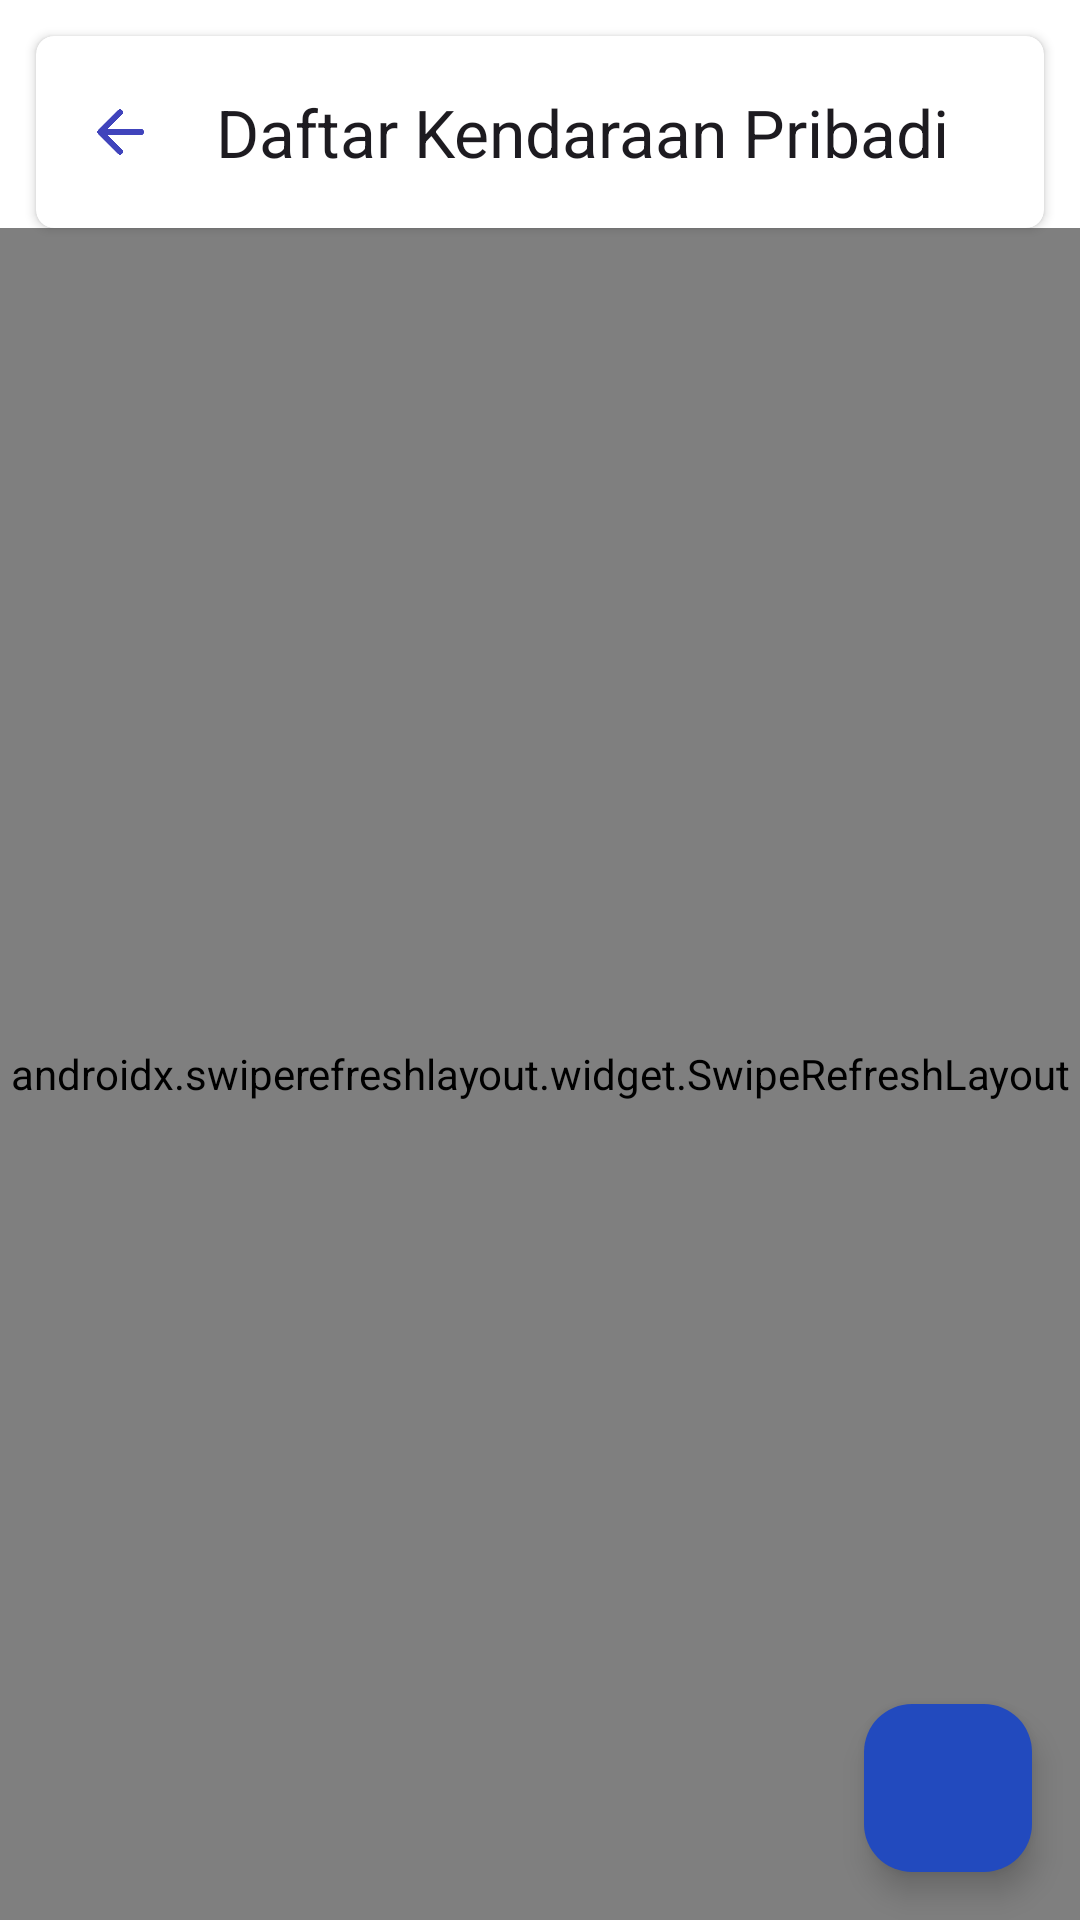

Android layout source for this screen:
<!-- AndroidManifest.xml: activity theme Theme.TrafficSense.Splash -->
<!-- res/layout/activity_vehicle.xml -->
<?xml version="1.0" encoding="utf-8"?>
<androidx.constraintlayout.widget.ConstraintLayout xmlns:android="http://schemas.android.com/apk/res/android"
    xmlns:app="http://schemas.android.com/apk/res-auto"
    xmlns:tools="http://schemas.android.com/tools"
    android:layout_width="match_parent"
    android:layout_height="match_parent"
    android:background="@color/white"
    tools:context=".ui.carpool.vehicle.VehicleActivity">

    <androidx.cardview.widget.CardView
        android:id="@+id/layout_toolbar"
        android:layout_width="match_parent"
        android:layout_height="wrap_content"
        android:layout_margin="12dp"
        android:elevation="4dp"
        app:cardCornerRadius="6dp"
        app:layout_constraintTop_toTopOf="parent">

        <androidx.appcompat.widget.Toolbar
            android:id="@+id/toolbar"
            android:layout_width="match_parent"
            android:layout_height="wrap_content"
            app:navigationIcon="@drawable/ic_back"
            app:title="Daftar Kendaraan Pribadi" />

    </androidx.cardview.widget.CardView>

    <androidx.swiperefreshlayout.widget.SwipeRefreshLayout
        android:id="@+id/swipe_refresh_layout"
        android:layout_width="match_parent"
        android:layout_height="0dp"
        app:layout_constraintBottom_toBottomOf="parent"
        app:layout_constraintTop_toBottomOf="@id/layout_toolbar">

        <ScrollView
            android:id="@+id/layout_content"
            android:layout_width="match_parent"
            android:layout_height="0dp"
            app:layout_constraintBottom_toBottomOf="parent"
            app:layout_constraintTop_toBottomOf="@id/layout_toolbar">

            <LinearLayout
                android:layout_width="match_parent"
                android:layout_height="wrap_content"
                android:orientation="vertical">

                <com.facebook.shimmer.ShimmerFrameLayout
                    android:id="@+id/shimmer_layout"
                    android:layout_width="match_parent"
                    android:layout_height="wrap_content"
                    android:visibility="visible"
                    app:shimmer_duration="1200"
                    tools:visibility="gone">

                    <LinearLayout
                        android:layout_width="match_parent"
                        android:layout_height="wrap_content"
                        android:orientation="vertical">

                        <include layout="@layout/shimmer_vehicle_row" />

                        <include layout="@layout/shimmer_vehicle_row" />

                        <include layout="@layout/shimmer_vehicle_row" />

                        <include layout="@layout/shimmer_vehicle_row" />

                        <include layout="@layout/shimmer_vehicle_row" />

                        <include layout="@layout/shimmer_vehicle_row" />

                        <include layout="@layout/shimmer_vehicle_row" />
                    </LinearLayout>

                </com.facebook.shimmer.ShimmerFrameLayout>

                <androidx.recyclerview.widget.RecyclerView
                    android:id="@+id/rv_vehicle"
                    android:layout_width="match_parent"
                    android:layout_height="wrap_content"
                    tools:listitem="@layout/item_vehicle_row" />

            </LinearLayout>

        </ScrollView>

    </androidx.swiperefreshlayout.widget.SwipeRefreshLayout>


    <com.google.android.material.floatingactionbutton.FloatingActionButton
        android:id="@+id/btn_add_vehicle"
        android:layout_width="wrap_content"
        android:layout_height="wrap_content"
        android:layout_margin="16dp"
        android:backgroundTint="@color/blue"
        android:src="@drawable/ic_add"
        app:layout_constraintBottom_toBottomOf="parent"
        app:layout_constraintEnd_toEndOf="parent"
        app:tint="@color/white" />


    <TextView
        android:id="@+id/tv_empty_message"
        android:layout_width="match_parent"
        android:layout_height="wrap_content"
        android:layout_gravity="center"
        android:gravity="center"
        android:text="Data Kendaraan masih kosong!"
        android:textColor="@color/blue"
        android:textSize="16sp"
        android:visibility="gone"
        app:layout_constraintBottom_toBottomOf="parent"
        app:layout_constraintTop_toBottomOf="@id/layout_toolbar" />

    <LinearLayout
        android:id="@+id/layout_error"
        android:layout_width="match_parent"
        android:layout_height="wrap_content"
        android:orientation="vertical"
        android:visibility="gone"
        app:layout_constraintBottom_toBottomOf="parent"
        app:layout_constraintTop_toTopOf="parent"
        tools:visibility="gone">

        <TextView
            android:layout_width="wrap_content"
            android:layout_height="wrap_content"
            android:layout_gravity="center"
            android:gravity="center"
            android:text="Gagal mengambil data!\nSwipe kebawah untuk memuat ulang."
            android:textColor="@color/blue"
            android:textSize="16sp" />

    </LinearLayout>

</androidx.constraintlayout.widget.ConstraintLayout>
<!-- res/layout/shimmer_vehicle_row.xml (included above) -->
<?xml version="1.0" encoding="utf-8"?>
<LinearLayout xmlns:android="http://schemas.android.com/apk/res/android"
    xmlns:app="http://schemas.android.com/apk/res-auto"
    android:layout_width="match_parent"
    android:layout_height="wrap_content"
    android:orientation="horizontal"
    android:padding="18dp">

    <androidx.cardview.widget.CardView
        android:layout_width="80dp"
        android:layout_height="80dp"
        app:cardCornerRadius="12dp">

        <View
            android:id="@+id/iv_vehicle"
            android:layout_width="match_parent"
            android:layout_height="match_parent"
            android:background="@android:color/darker_gray" />


    </androidx.cardview.widget.CardView>

    <LinearLayout
        android:layout_width="0dp"
        android:layout_height="match_parent"
        android:layout_marginHorizontal="8dp"
        android:layout_weight="2"
        android:orientation="vertical">

        <View
            android:layout_width="match_parent"
            android:layout_height="16dp"
            android:background="@android:color/darker_gray" />

        <View
            android:layout_width="80dp"
            android:layout_height="16dp"
            android:layout_marginTop="4dp"
            android:background="@android:color/darker_gray" />

    </LinearLayout>

    <androidx.cardview.widget.CardView
        android:layout_width="60dp"
        android:layout_height="60dp"
        android:layout_gravity="center"
        app:cardCornerRadius="12dp">

        <View
            android:layout_width="match_parent"
            android:layout_height="match_parent"
            android:background="@android:color/darker_gray" />


    </androidx.cardview.widget.CardView>

</LinearLayout>
<!-- res/layout/item_vehicle_row.xml (included above) -->
<?xml version="1.0" encoding="utf-8"?>
<LinearLayout xmlns:android="http://schemas.android.com/apk/res/android"
    xmlns:app="http://schemas.android.com/apk/res-auto"
    xmlns:tools="http://schemas.android.com/tools"
    android:layout_width="match_parent"
    android:layout_height="wrap_content"
    android:orientation="horizontal"
    android:padding="18dp">

    <androidx.cardview.widget.CardView
        android:layout_width="80dp"
        app:cardCornerRadius="12dp"
        android:layout_margin="4dp"
        android:layout_height="80dp">

        <ImageView
            android:id="@+id/iv_vehicle"
            android:layout_width="match_parent"
            android:layout_height="match_parent"
            android:scaleType="centerCrop"
            tools:src="@tools:sample/avatars" />

    </androidx.cardview.widget.CardView>

    <LinearLayout
        android:layout_width="0dp"
        android:layout_height="wrap_content"
        android:layout_gravity="center"
        android:layout_marginHorizontal="8dp"
        android:layout_weight="2"
        android:orientation="vertical">

        <TextView
            android:id="@+id/tv_vehicle_name"
            android:layout_width="match_parent"
            android:layout_height="wrap_content"
            android:textColor="@color/black"
            android:textSize="18sp"
            android:textStyle="bold"
            tools:text="Vehicle Name" />

        <TextView
            android:id="@+id/tv_vehicle_capacity"
            android:layout_width="match_parent"
            android:layout_height="wrap_content"
            android:textColor="@color/black"
            android:textStyle="italic"
            tools:text="Kapasitas: 5" />

    </LinearLayout>

    <com.google.android.material.floatingactionbutton.FloatingActionButton
        android:id="@+id/btn_delete"
        android:layout_width="wrap_content"
        android:layout_height="wrap_content"
        android:layout_gravity="center"
        android:backgroundTint="@android:color/holo_red_dark"
        android:visibility="gone"
        android:src="@drawable/ic_delete"
        app:tint="@color/white" />

</LinearLayout>
<!-- resources referenced by this layout -->
<resources>
  <color name="black">#FF000000</color>
  <color name="blue">#224abe</color>
  <color name="white">#FFFFFFFF</color>
  <!-- drawable ic_back (drawable) -->
  <vector android:autoMirrored="true" android:height="24dp"
      android:tint="#4044BC" android:viewportHeight="24"
      android:viewportWidth="24" android:width="24dp" xmlns:android="http://schemas.android.com/apk/res/android">
      <path android:fillColor="@android:color/white" android:pathData="M19,11H7.83l4.88,-4.88c0.39,-0.39 0.39,-1.03 0,-1.42 -0.39,-0.39 -1.02,-0.39 -1.41,0l-6.59,6.59c-0.39,0.39 -0.39,1.02 0,1.41l6.59,6.59c0.39,0.39 1.02,0.39 1.41,0 0.39,-0.39 0.39,-1.02 0,-1.41L7.83,13H19c0.55,0 1,-0.45 1,-1s-0.45,-1 -1,-1z"/>
  </vector>
  <style name="Theme.TrafficSense.Splash" parent="Base.Theme.TrafficSense">
          <item name="android:statusBarColor">@color/white</item>
      </style>
  <style name="Base.Theme.TrafficSense" parent="Theme.Material3.Light.NoActionBar">
          
          
      </style>
</resources>
